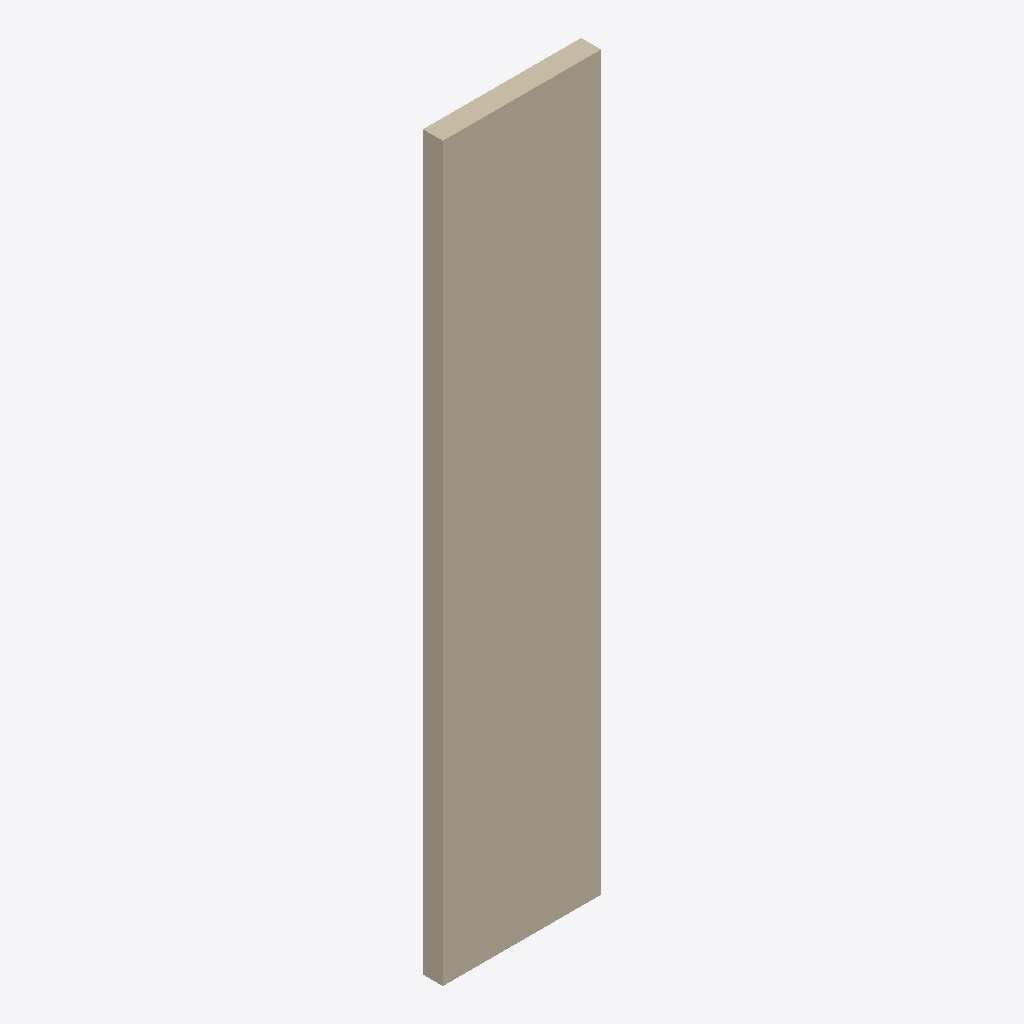
Isometric view of an IFC building model (IFC-SPF (STEP), schema IFC2X3, length unit metre), seen from the south-west, elements coloured by IFC class: 1 wall (beige).
Extent 2377.6 m × 300.0 m × 11000.0 m (x, y, z). Storeys (1): Default Building Storey at 0.00 m. Elements (1): 1 IfcWallStandardCase.

HEADER;
FILE_DESCRIPTION(('ViewDefinition [CoordinationView]'),'2;1');
FILE_NAME('/Users/macbook/Desktop/BIM/data/rst_advanced/IfcWallStandardCase5.ifc','2018-08-31T00:14:40-0400',('Unknown Author','info@ifctoolsproject.com'),('Unknown Organization'),'IFC Tools Project - IFC2x3 Java Toolbox','IFC2x3 Java Toolbox 2.0','Unknown Authorizer');
FILE_SCHEMA(('IFC2X3'));
ENDSEC;
DATA;
#63=IFCPROJECT('2j4IuhvvL9k9upClFlt$Hu',#55,'Default Project','Description of Default Project',$,$,$,(#58),#62);
#65=IFCBUILDING('0zQtOR4EnAQhwhODJ5NjTT',#55,'Default Building','Description',$,#64,$,$,.ELEMENT.,$,$,$);
#66=IFCBUILDINGSTOREY('1uDtkQan18wQDOy9UmpBwu',#55,'Default Building Storey','Description',$,#64,$,$,.ELEMENT.,$);
#1=IFCWALLSTANDARDCASE('3Cq0759frBlvbPwD18w2Gb',#2,'Basic Wall:Exterior - 300mm Concrete:138817',$,'Basic Wall:Exterior - 300mm Concrete:36772',#3,#4,'138817');
ENDSEC;
